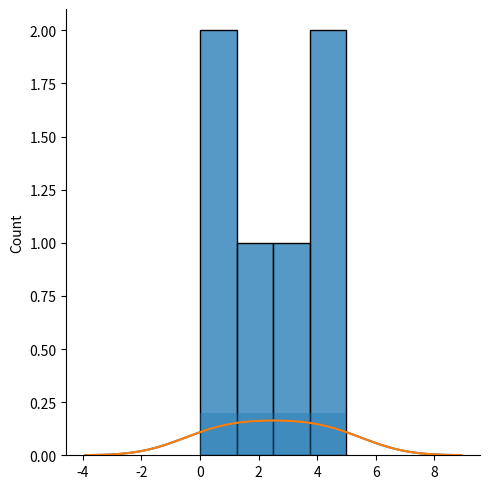

Write the Python code that produced this figure.
import matplotlib.pyplot as plt
import seaborn as sns   # Here, seaborn is a library

# Plotting a Distplot

sns.displot([0,1,2,3,4,5])
plt.show()

sns.distplot([0,1,2,3,4,5])  # distplot() is depreciated in this version of python.
plt.show()

# Plotting a Distplot without Histogram
sns.distplot([0,1,2,3,4,5], hist = False)  # Histogram is the one in the blue rectangle 
plt.show()